Run: headless pygame with SDL's dummy video driver; simulated clock (each Clock.tick advances the game by its frame time, no real sleeping); random seed 0; keys injected as events and as key.get_pressed() state; no mouse input.
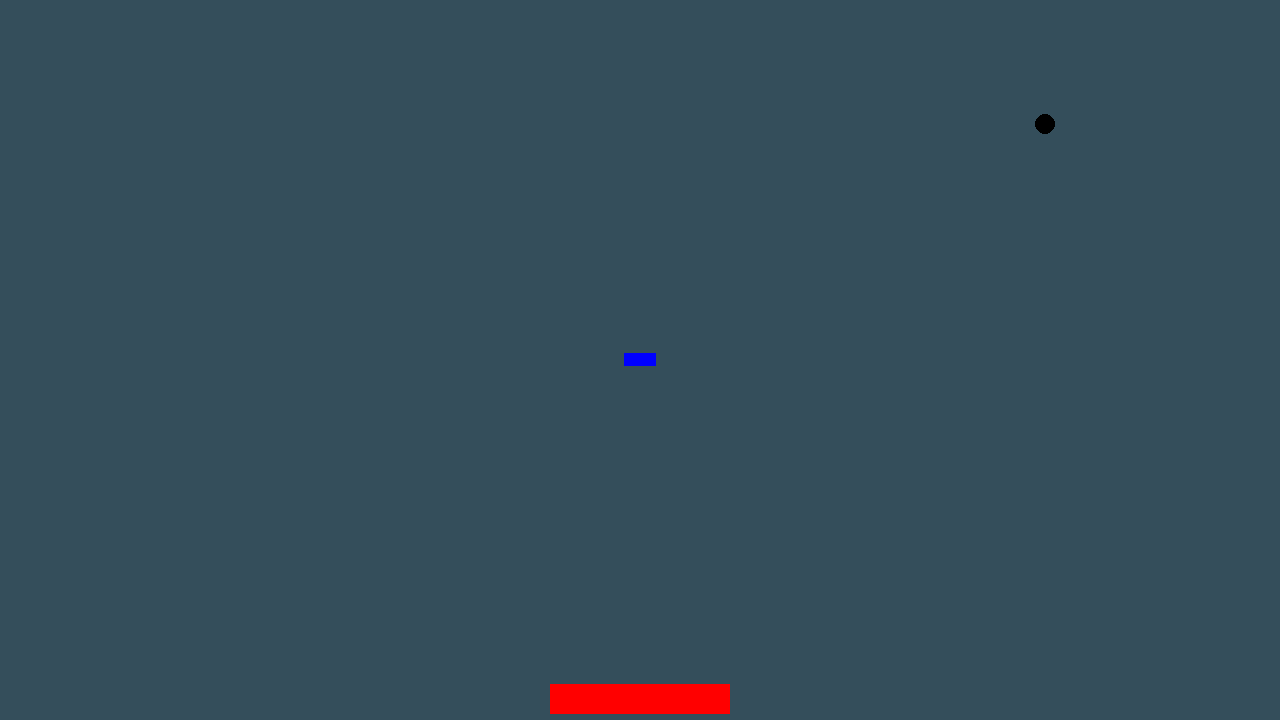
Frame 1 of 4 · flips 1–60 · no input
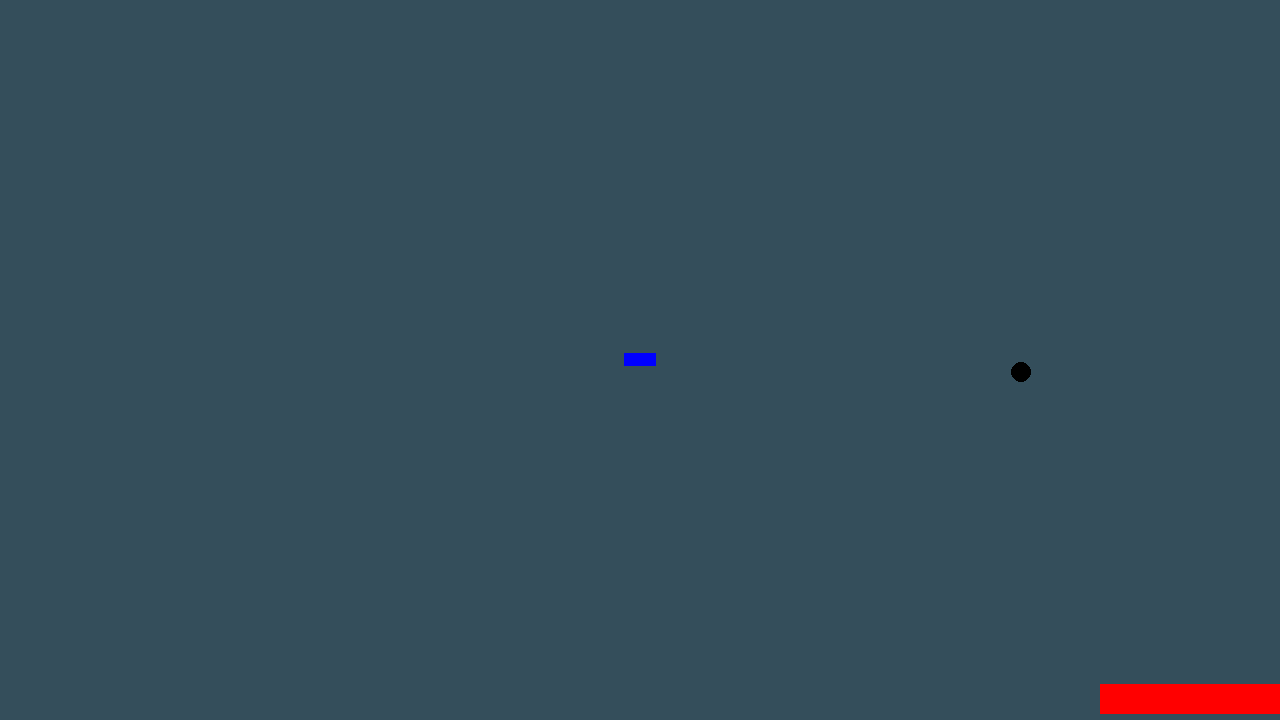
Frame 2 of 4 · flips 61–180 · tapped SPACE, RETURN · held RIGHT (→), D
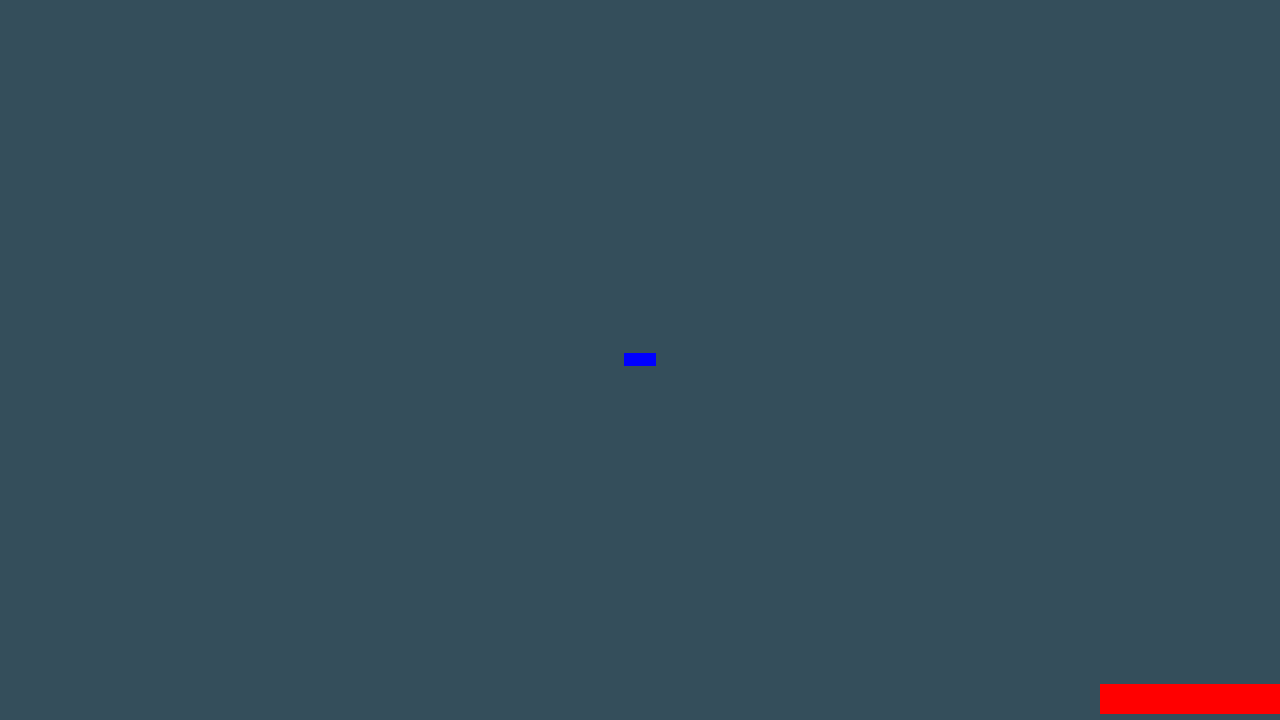
Frame 3 of 4 · flips 181–300 · held DOWN (↓), S
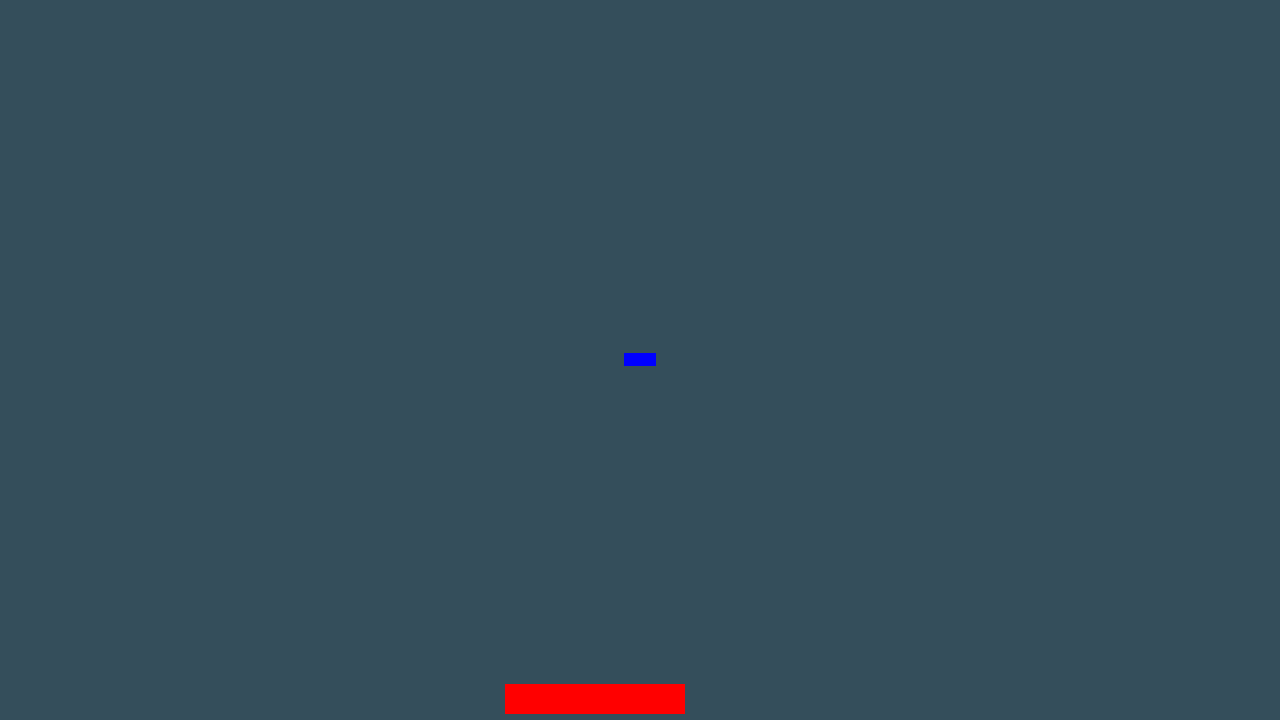
Frame 4 of 4 · flips 301–420 · held LEFT (←), A, UP (↑), W

The pygame program that drew these frames:

import pygame as pg
import random

# Create game window
pg.init()
SCREEN_SIZE: tuple[int, int] = 1280, 720 # '''width, height'''
SCREEN_BACKGROUND_COLOUR: tuple[int, int, int] = 52, 78, 91
FPS: int = 60

screen : pg.surface.Surface = pg.display.set_mode(SCREEN_SIZE)

# Declare balls
BALL_RADIUS: int = 10
BALL_SIZE: int = int(BALL_RADIUS*2**0.5)
BALL_COLOUR : tuple[int,int,int] = 0, 0 , 0 # Black ball
BALL_SPEED: int = 4 # 4 pixels per frame
BALL_VELOCITY_X: int = 1
BALL_VELOCITY_Y: int = -1
BALL_HOME_SPAWN_LOCATION : tuple[int, int] = random.randint(BALL_SIZE, SCREEN_SIZE[0] - BALL_SIZE), (SCREEN_SIZE[1] - BALL_SIZE)*0.5

# Create balls
ball = pg.Rect(BALL_HOME_SPAWN_LOCATION, (BALL_SIZE, BALL_SIZE))

# Declare bricks 
BRICK_SIZE: int = 32, 13 # '''width, height'''
BRICK_COLOUR: tuple[int,int,int] = 0, 0, 255 # Blue bricks
BRICK_HOME_SPAWN_LOCATION: tuple[int, int] = ((SCREEN_SIZE[0] - BRICK_SIZE[0])*0.5, (SCREEN_SIZE[1] - BRICK_SIZE[1])*0.5) # Middle of the screen

# Create brick
brick : pg.rect.Rect = pg.Rect(BRICK_HOME_SPAWN_LOCATION, BRICK_SIZE)

# Declare paddles
PADDLE_SIZE: tuple[int,int] = 180, 30 # '''width, height'''
RED_PADDLE_COLOUR: tuple[int,int,int] = 255, 0, 0 # Red paddles
BLUE_PADDLE_COLOUR: tuple[int,int,int] = 0, 0, 255 # Blue paddles
PADDLE_SPEED: int = 5
PADDLE_HOME_SPAWN_LOCATION: tuple[int,int] = ((SCREEN_SIZE[0] - PADDLE_SIZE[0])*0.5, SCREEN_SIZE[1]*0.95) # Middle bottom of the screen
FRIENDLY_FIRE: bool = True

# Create paddles
COOP: bool = False
p1_paddle : pg.rect.Rect = pg.Rect(PADDLE_HOME_SPAWN_LOCATION, PADDLE_SIZE)
if COOP:
    p2_paddle : pg.rect.Rect = pg.Rect(PADDLE_HOME_SPAWN_LOCATION, PADDLE_SIZE)

# Create game loop
clock : pg.time.Clock = pg.time.Clock()

while True:
    # Exit when game is closed
    for event in pg.event.get():
        if event.type == pg.QUIT:
            exit()
            
    # Clear the screen
    screen.fill(SCREEN_BACKGROUND_COLOUR)
    
    # Spawn ball
    pg.draw.circle(screen, BALL_COLOUR, ball.center, BALL_RADIUS)
    # Move the ball
    ball.x += BALL_SPEED * BALL_VELOCITY_X
    ball.y += BALL_SPEED * BALL_VELOCITY_Y
    
    # Reflect the ball when it reaches a side wall
    if ball.centerx < BALL_RADIUS or ball.centerx > SCREEN_SIZE[0] - BALL_RADIUS:
        BALL_VELOCITY_X = -BALL_VELOCITY_X
    
    # same for the top
    if ball.centery < BALL_RADIUS:
        BALL_VELOCITY_Y = -BALL_VELOCITY_Y
        
    # same for paddle collision
    if ball.colliderect(p1_paddle) and BALL_VELOCITY_Y > 0:
        BALL_VELOCITY_Y = -BALL_VELOCITY_Y
        
    if COOP:
        if ball.colliderect(p2_paddle) and BALL_VELOCITY_Y > 0:
            BALL_VELOCITY_Y = -BALL_VELOCITY_Y
    
    # Spawn brick
    pg.draw.rect(screen, BRICK_COLOUR, brick)
    
    # Spawn paddles
    pg.draw.rect(screen, RED_PADDLE_COLOUR, p1_paddle)
    
    if COOP:
        pg.draw.rect(screen, BLUE_PADDLE_COLOUR, p2_paddle)

    # p1 controls
    keyboard_press = pg.key.get_pressed()
    
    paddles_not_currently_touching: bool = p1_paddle.right < p2_paddle.left and FRIENDLY_FIRE if COOP else True
    
    if keyboard_press[pg.K_a] and p1_paddle.left > 0:
        p1_paddle.move_ip(-PADDLE_SPEED, 0) # PADDLE_SPEED pixels to the left, 0 pixels to the bottom/top
    elif keyboard_press[pg.K_d] and p1_paddle.right < SCREEN_SIZE[0] and paddles_not_currently_touching:
        p1_paddle.move_ip(PADDLE_SPEED, 0) # PADDLE_SPEED pixels to the right, 0 pixels to the bottom/top
    #elif keyboard_press[pg.K_w]:
    #    red_paddle.move_ip(0, -1) # 0 pixels to the right/left, 1 pixel to the top
    #elif keyboard_press[pg.K_s]:
    #    red_paddle.move_ip(0, 1) # 0 pixel to the left/right, 1 pixel to the bottom
        
    if COOP:
        # p2 controls
        keyboard_press = pg.key.get_pressed()
        if keyboard_press[pg.K_KP4] and p2_paddle.left > 0 and paddles_not_currently_touching:
            p2_paddle.move_ip(-PADDLE_SPEED, 0) # PADDLE_SPEED pixels, 0 pixels to the bottom/top
        elif keyboard_press[pg.K_KP6] and p2_paddle.right < SCREEN_SIZE[0]:
            p2_paddle.move_ip(PADDLE_SPEED, 0) # PADDLE_SPEED pixels, 0 pixels to the bottom/top
        #elif keyboard_press[pg.K_w]:
        #    red_paddle.move_ip(0, -1) # 0 pixels to the right/left, 1 pixel to the top
        #elif keyboard_press[pg.K_s]:
        #    red_paddle.move_ip(0, 1) # 0 pixel to the left/right, 1 pixel to the bottom
        

    pg.display.update()
    clock.tick(FPS)
